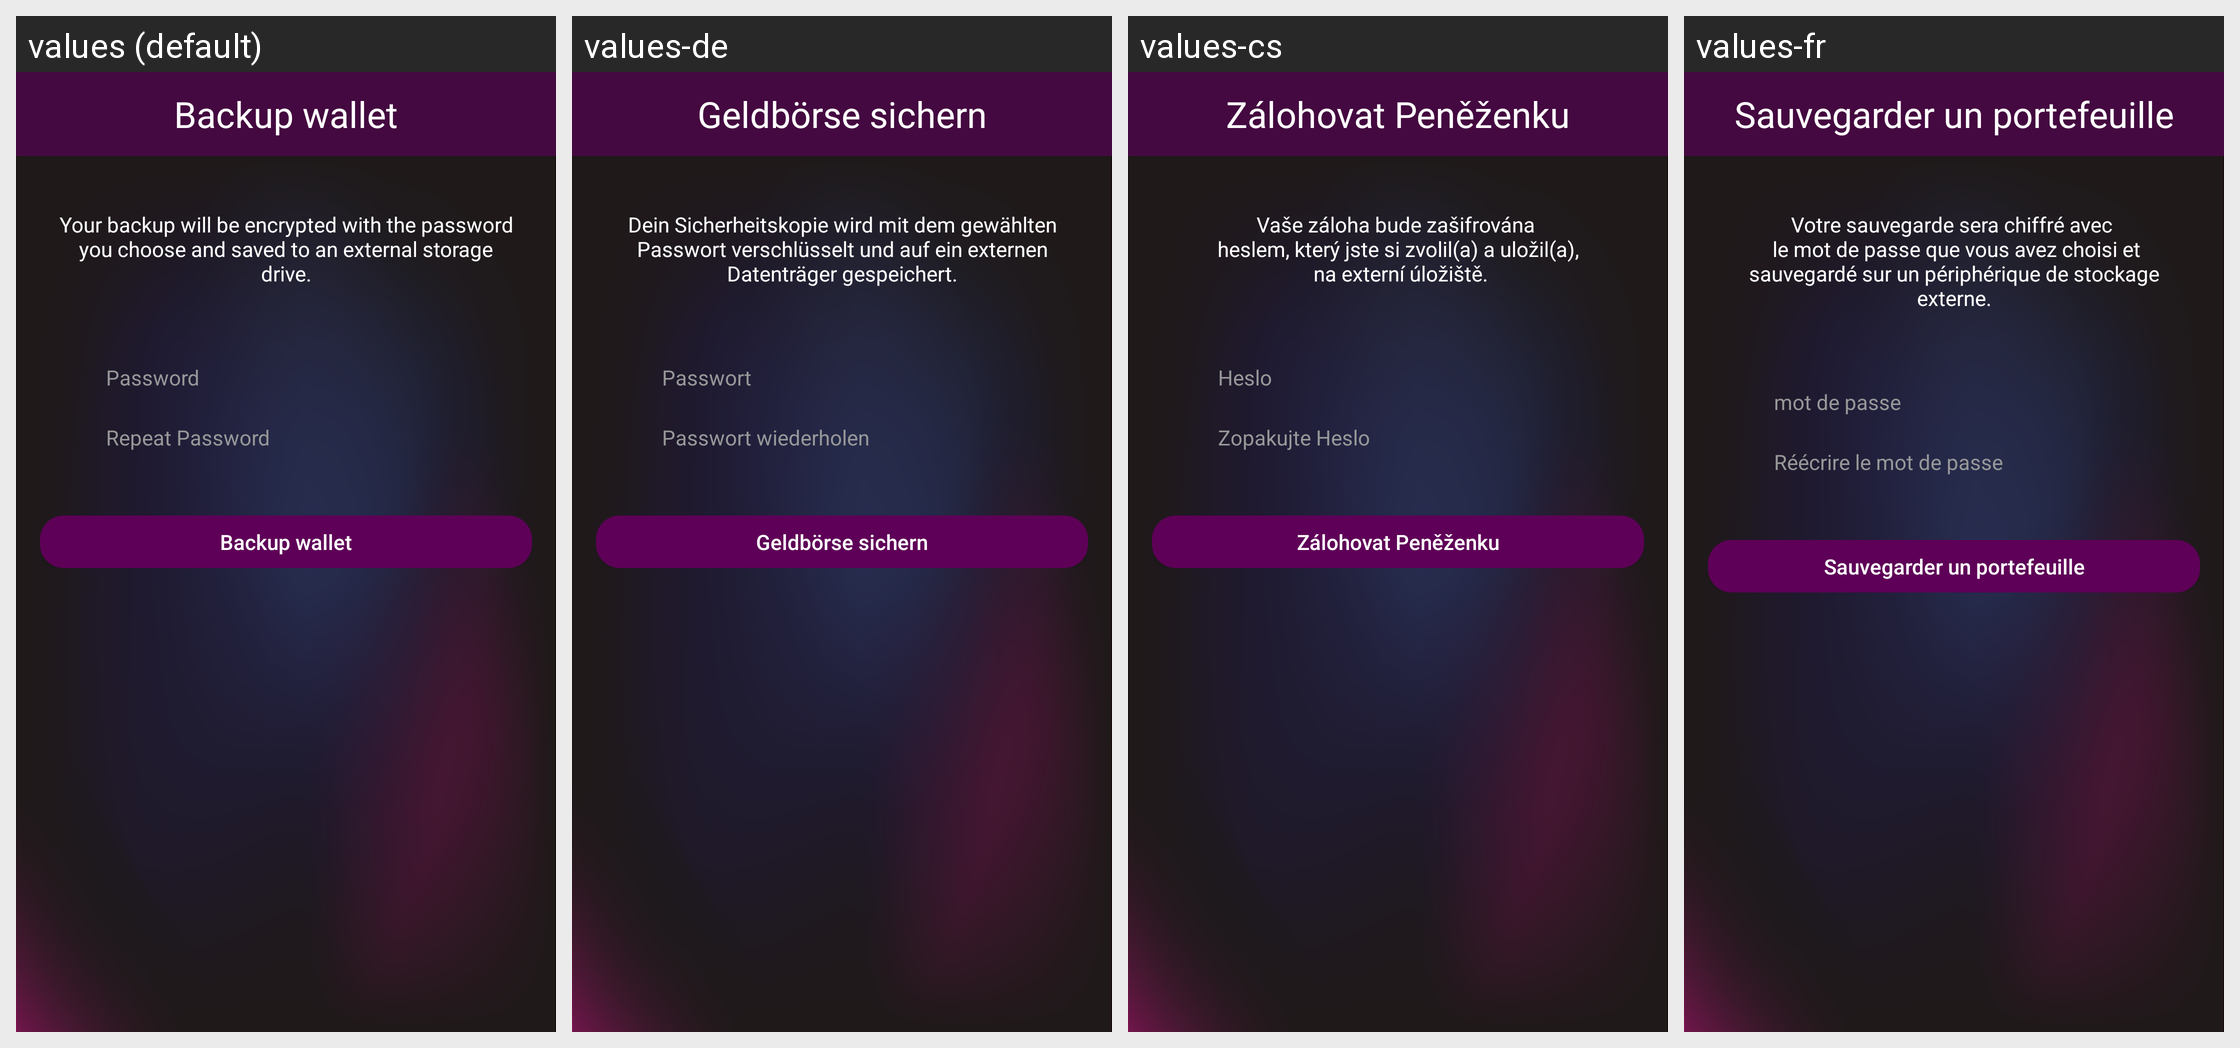

Strings drawn on this Android screen and how each of the app's shown locales translates them:
Android screen res/layout/fragment_settings_backup.xml rendered under 4 locales, left to right: values (default), values-de, values-cs, values-fr. Device: Nexus 5 (rendered at 1080×1920; each locale shown at half size, 540×960, under a caption strip naming it); theme AppTheme.
Other locales in the repository, not shown: values-es, values-fi, values-ko, values-nl, values-pt, values-sk.
Strings drawn on this screen, with the default value and each locale's value (text and hints the layout hard-codes, and strings that could not be matched under every locale, appear in the picture but are not listed):

backup_wallet
  values: Backup wallet
  values-de: Geldbörse sichern
  values-cs: Zálohovat Peněženku
  values-fr: Sauvegarder un portefeuille

backup_wallet_message
  values: Your backup will be encrypted with the password you choose and saved to an external storage drive.
  values-de: Dein Sicherheitskopie wird mit dem gewählten Passwort verschlüsselt und auf ein externen Datenträger gespeichert.
  values-cs: Vaše záloha bude zašifrována 
       heslem, který jste si zvolil(a) a uložil(a), 
       na externí úložiště.
  values-fr: Votre sauvegarde sera chiffré avec 
       le mot de passe que vous avez choisi et sauvegardé sur un périphérique de stockage externe.

string_password
  values: Password
  values-de: Passwort
  values-cs: Heslo
  values-fr: mot de passe

repeat_password
  values: Repeat Password
  values-de: Passwort wiederholen
  values-cs: Zopakujte Heslo
  values-fr: Réécrire le mot de passe
